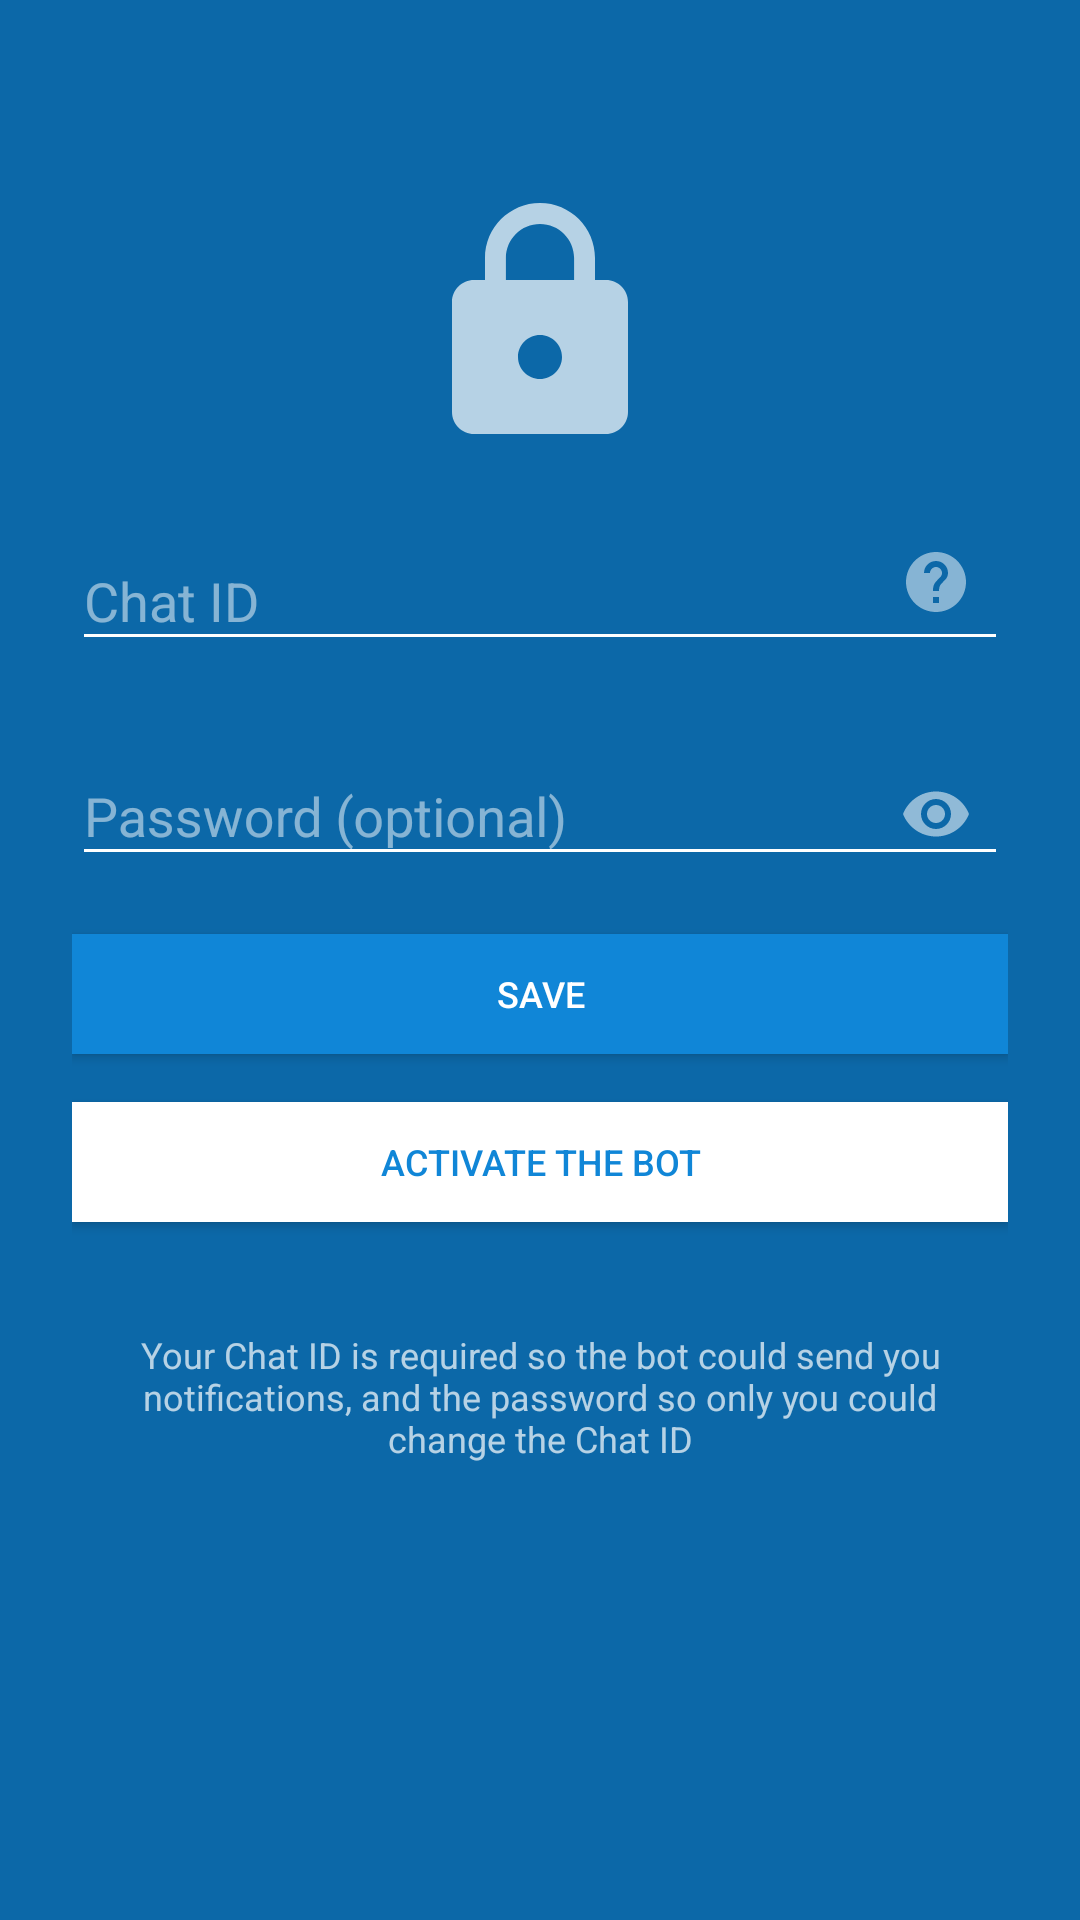

Produce the Android XML layout that renders to this screen, including the resource entries it uses.
<!-- AndroidManifest.xml: application theme AppTheme -->
<!-- res/layout/fragment_login.xml -->
<?xml version="1.0" encoding="utf-8"?>
<ScrollView xmlns:android="http://schemas.android.com/apk/res/android"
    xmlns:app="http://schemas.android.com/apk/res-auto"
    android:layout_width="match_parent"
    android:layout_height="match_parent"
    android:background="@color/color_primary_dark"
    >

  <LinearLayout
      android:layout_width="match_parent"
      android:layout_height="wrap_content"
      android:gravity="center_horizontal"
      android:orientation="vertical"
      android:paddingLeft="24dp"
      android:paddingRight="24dp"
      android:paddingTop="64dp"
      android:paddingBottom="64dp"
      android:focusableInTouchMode="true"
      >

    <ImageView
        android:layout_width="wrap_content"
        android:layout_height="wrap_content"
        android:scaleType="centerInside"
        app:srcCompat="@drawable/ic_lock"
        />

    <RelativeLayout
        android:layout_width="match_parent"
        android:layout_height="wrap_content"
        android:layout_marginTop="16dp"
        >

      <android.support.design.widget.TextInputLayout
          android:layout_width="match_parent"
          android:layout_height="wrap_content"
          android:theme="@style/AppTheme.Dark"
          >

        <android.support.design.widget.TextInputEditText
            android:id="@+id/login_chat_id_input"
            android:layout_width="match_parent"
            android:layout_height="wrap_content"
            android:hint="Chat ID"
            android:inputType="number"
            android:lines="1"
            />

      </android.support.design.widget.TextInputLayout>

      <ImageView
          android:id="@+id/login_chat_id_get"
          android:layout_width="wrap_content"
          android:layout_height="wrap_content"
          android:layout_alignParentEnd="true"
          android:layout_alignParentRight="true"
          android:layout_centerVertical="true"
          android:background="?attr/selectableItemBackgroundBorderless"
          android:clickable="true"
          android:padding="12dp"
          android:theme="@style/AppTheme.Dark"
          app:srcCompat="@drawable/ic_help"
          />

    </RelativeLayout>


    <android.support.design.widget.TextInputLayout
        android:layout_width="match_parent"
        android:layout_height="wrap_content"
        android:layout_marginTop="16dp"
        android:theme="@style/AppTheme.Dark"
        app:passwordToggleEnabled="true"
        >

      <android.support.design.widget.TextInputEditText
          android:id="@+id/login_password_input"
          android:layout_width="match_parent"
          android:layout_height="wrap_content"
          android:hint="Password (optional)"
          android:inputType="numberPassword"
          android:maxLength="5"
          android:lines="1"
          />

    </android.support.design.widget.TextInputLayout>

    <Button
        android:id="@+id/login_save"
        android:layout_width="match_parent"
        android:layout_height="40dp"
        android:layout_marginTop="16dp"
        android:background="@color/color_primary"
        android:text="Save"
        android:textSize="12sp"
        android:theme="@style/AppTheme.Dark"
        />

    <Button
        android:id="@+id/login_activate_bot"
        android:layout_width="match_parent"
        android:layout_height="40dp"
        android:layout_marginTop="16dp"
        android:background="@android:color/white"
        android:text="Activate the bot"
        android:textColor="@color/color_primary"
        android:textSize="12sp"
        android:theme="@style/AppTheme.Dark"
        />


    <TextView
        android:layout_width="wrap_content"
        android:layout_height="wrap_content"
        android:layout_marginTop="24dp"
        android:gravity="center"
        android:padding="12dp"
        android:text="Your Chat ID is required so the bot could send you notifications, and the password so only you could change the Chat ID"
        android:textSize="12sp"
        android:theme="@style/AppTheme.Dark"
        />

  </LinearLayout>

</ScrollView>
<!-- resources referenced by this layout -->
<resources>
  <color name="color_primary">#1086D7</color>
  <color name="color_primary_dark">#0c68a8</color>
  <!-- drawable ic_help (drawable) -->
  <vector xmlns:android="http://schemas.android.com/apk/res/android"
          android:width="24dp"
          android:height="24dp"
          android:viewportWidth="24.0"
          android:viewportHeight="24.0">
      <path
          android:fillColor="#80FFFFFF"
          android:pathData="M12,2C6.48,2 2,6.48 2,12s4.48,10 10,10 10,-4.48 10,-10S17.52,2 12,2zM13,19h-2v-2h2v2zM15.07,11.25l-0.9,0.92C13.45,12.9 13,13.5 13,15h-2v-0.5c0,-1.1 0.45,-2.1 1.17,-2.83l1.24,-1.26c0.37,-0.36 0.59,-0.86 0.59,-1.41 0,-1.1 -0.9,-2 -2,-2s-2,0.9 -2,2L8,9c0,-2.21 1.79,-4 4,-4s4,1.79 4,4c0,0.88 -0.36,1.68 -0.93,2.25z"/>
  </vector>
  <!-- drawable ic_lock (drawable) -->
  <vector xmlns:android="http://schemas.android.com/apk/res/android"
          android:width="88dp"
          android:height="88dp"
          android:viewportWidth="24.0"
          android:viewportHeight="24.0">
      <path
          android:fillColor="#B3FFFFFF"
          android:pathData="M18,8h-1L17,6c0,-2.76 -2.24,-5 -5,-5S7,3.24 7,6v2L6,8c-1.1,0 -2,0.9 -2,2v10c0,1.1 0.9,2 2,2h12c1.1,0 2,-0.9 2,-2L20,10c0,-1.1 -0.9,-2 -2,-2zM12,17c-1.1,0 -2,-0.9 -2,-2s0.9,-2 2,-2 2,0.9 2,2 -0.9,2 -2,2zM15.1,8L8.9,8L8.9,6c0,-1.71 1.39,-3.1 3.1,-3.1 1.71,0 3.1,1.39 3.1,3.1v2z"/>
  </vector>
  <style name="AppTheme.Dark" parent="ThemeOverlay.AppCompat.Dark">
      <item name="colorAccent">@android:color/white</item>
      <item name="colorControlNormal">@android:color/white</item>
      <item name="colorControlActivated">@android:color/white</item>
    </style>
  <style name="AppTheme" parent="Theme.AppCompat.Light.NoActionBar">
      
      <item name="colorPrimary">@color/color_primary</item>
      <item name="colorPrimaryDark">@color/color_primary_dark</item>
      <item name="colorAccent">@color/color_accent</item>
    </style>
  <color name="color_accent">#1086D7</color>
</resources>
